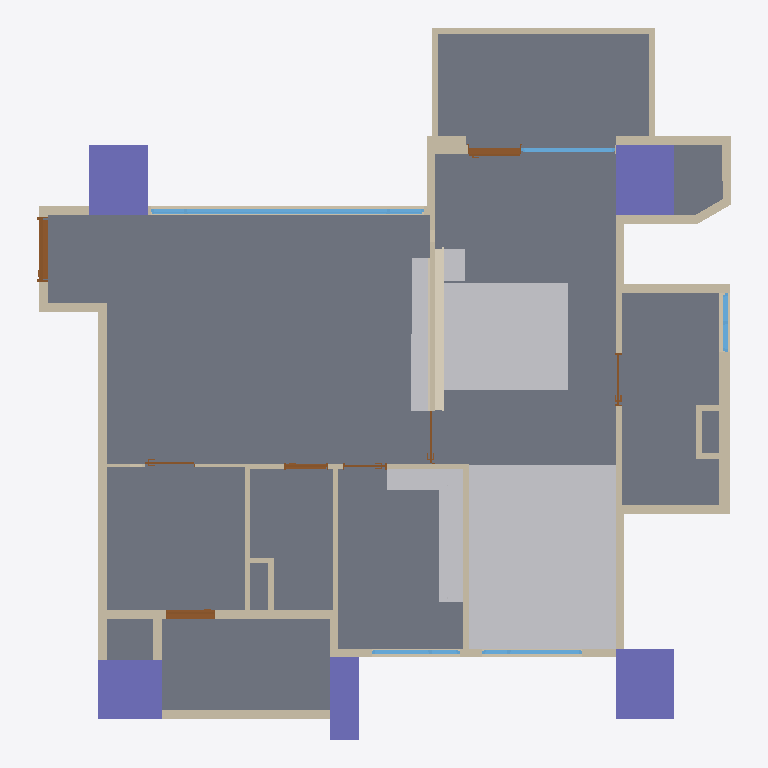
Plan cut of the same IFC building model at storey '12FA3' (level 0.00 m, cut at 1.40 m), seen from above with north up, elements coloured by IFC class: 46 walls (beige), 8 doors (brown), 6 other elements (light grey), 5 columns (violet), 5 windows (light blue), 2 coverings (cream), 1 slab (grey). Cut surfaces are drawn darker.
Extent 11.8 m × 12.1 m × 3.2 m (x, y, z). Storeys (1): 12FA3 at 0.00 m. Elements (87): 46 IfcWall, 9 IfcFurniture, 8 IfcDoor, 6 IfcBeam, 5 IfcColumn, 5 IfcWindow, 4 IfcCovering, 2 IfcOutlet, 2 IfcSlab.

HEADER;
FILE_DESCRIPTION(('ViewDefinition[DesignTransferView]'),'2;1');
FILE_NAME('12FA3.ifc','2025-11-07T15:28:15+08:00',(''),(''),'IfcOpenShell 0.8.3-post1','Bonsai 0.8.3-post1','');
FILE_SCHEMA(('IFC4'));
ENDSEC;
DATA;
#1=IFCPROJECT('2$4BC6WY19OQc4OxriQsOn',$,'12FA3',$,$,$,$,(#14,#26),#9);
#31=IFCSITE('3705T637X8qOtakJdA4xN2',$,'Taiwan',$,$,#54,$,$,$,$,$,$,$,$);
#37=IFCBUILDING('0mLiPqGR91Yvh$vVMavZYi',$,'Anonymous',$,$,#60,$,$,$,$,$,$);
#43=IFCBUILDINGSTOREY('3nIzqPWHn7y8Z_qi4mxKaB',$,'12FA3',$,$,#66,$,$,$,$);
#6813=IFCSLAB('1RnR8emsvDEuoN8HJL_tIt',$,'Slab',$,$,#6821,#6828,$,$);
#20246=IFCFURNITURE('09r5yqozb80B8twCj_S$vh',$,'Furniture',$,$,#20359,#20255,$,$);
#23136=IFCFURNITURE('08mkIaLFTAVQIBVquATeP5',$,'Furniture',$,$,#23162,#23145,$,$);
#19626=IFCFURNITURE('1bL8cCoqr88uAj_HVtb$q4',$,'Furniture',$,$,#19652,#19635,$,$);
#4859=IFCCOLUMN('2pk9FWVE16cgrR73eRCCjD',$,'Column',$,$,#4866,#4870,$,$);
#4693=IFCCOLUMN('05T2mctGf2UBLVN4PWCJ6Z',$,'Column',$,$,#4761,#4705,$,$);
#4837=IFCCOLUMN('1OQniROvLAR8t61WVJcu_S',$,'Column',$,$,#4844,#4848,$,$);
#4502=IFCCOLUMN('2qxTNGIpr22hBVaDUhYHsp',$,'Column',$,$,#4574,#4514,$,$);
#20276=IFCFURNITURE('1x_UrybHDECgClIOfhYDEw',$,'Furniture',$,$,#20364,#20285,$,$);
#19232=IFCFURNITURE('3DjIXmCFX1z86lWvo353_O',$,'Furniture',$,$,#19256,#19241,$,$);
#4602=IFCCOLUMN('16Y_KzSgn03BmQhWlSCMI3',$,'Column',$,$,#4642,#4614,$,$);
#2419=IFCWALL('1PNU2oB1T38RN$BBWfi_e8',$,'Wall',$,$,#2462,#2426,$,$);
#1145=IFCWALL('0Nga6dM3XFmQgxgy9ITg72',$,'Wall',$,$,#6403,#1151,$,$);
#19351=IFCCOVERING('3x9K7m3KX23ATWjOH3Mc5c',$,'Covering',$,$,#20953,#19360,$,$);
#1091=IFCWALL('2Di1cHIAX1p9L0M0sADbAX',$,'Wall',$,$,#1102,#1097,$,$);
#12374=IFCWINDOW('3OfqwvcyD39AgtTaD2Y0PI',$,'Window',$,$,#13221,#12383,$,1.85000002384186,4.65000009536743,$,.TRIPLE_PANEL_VERTICAL.,$);
#5129=IFCWALL('2ldDdAdqL7tR9ho1hgxWJE',$,'Wall',$,$,#5348,#5140,$,$);
#3355=IFCWALL('03m2TMaIr9rRplHTicGTWC',$,'Wall',$,$,#3628,#3361,$,$);
#1980=IFCWALL('0Gjz8a7Xb60gNNGvF2vE68',$,'Wall',$,$,#2285,#1986,$,$);
#3806=IFCWALL('28o9UqPcTAChlv7gswRyUd',$,'Wall',$,$,#3848,#3812,$,$);
#1387=IFCWALL('0mxpNCGcv58gPY0tWydWqQ',$,'Wall',$,$,#1448,#1398,$,$);
#2661=IFCWALL('3lFU_Ia9D5vQ16NEIgxsyd',$,'Wall',$,$,#3275,#2667,$,$);
#4037=IFCWALL('3afDskm4DEkQNgEtjMsBAS',$,'Wall',$,$,#4079,#4043,$,$);
#4096=IFCWALL('21yWoYaG5FqQn8_Km66n9L',$,'Wall',$,$,#4181,#4102,$,$);
#4452=IFCWALL('1lB7ULJNbAzRd1IFxh9uQA',$,'Wall',$,$,#4463,#4458,$,$);
#2034=IFCWALL('3USmld5YH1bPptkUBxPqtK',$,'Wall',$,$,#2232,#2040,$,$);
#2084=IFCWALL('1m8bBrjGDApeu8TmEH7WA9',$,'Wall',$,$,#2508,#2090,$,$);
#1926=IFCWALL('1TCVedKKjFo9NQj6KdMhi3',$,'Wall',$,$,#15071,#1932,$,$);
#19366=IFCFURNITURE('0977CuH8P3BuWKAX7aGPSQ',$,'Furniture',$,$,#20958,#19375,$,$);
#2965=IFCWALL('2k4qfvKHX0tuix8CHeXrcg',$,'Wall',$,$,#3323,#2971,$,$);
#1474=IFCWALL('1zr_bumtX0ogfQGf1ngJgO',$,'Wall',$,$,#15092,#1480,$,$);
#3380=IFCWALL('3o7tfl9$553OdIdu_03WUp',$,'Wall',$,$,#3568,#3386,$,$);
#3329=IFCWALL('32fqJV_TT4tQoDUTyMlSWf',$,'Wall',$,$,#3610,#3336,$,$);
#2365=IFCWALL('1HuV0CrF150guZgIUdhnBM',$,'Wall',$,$,#2376,#2371,$,$);
#17898=IFCWALL('1gWXE2C4DFZulfzUqFNO9O',$,'Wall',$,$,#17959,#17909,$,$);
#3962=IFCWALL('2MhPCmbDXAOfDdoMf1iy0G',$,'Wall',$,$,#4004,#3968,$,$);
#6943=IFCDOOR('1yCq1QA2bCSPwBaSD325eJ',$,'Door',$,$,#11168,#6952,$,2.09999990463257,1.10000002384186,$,.SINGLE_SWING_LEFT.,$);
#1033=IFCWALL('3FRcIINBfDIvYXbR8CQMu1',$,'Wall',$,$,#2526,#1041,$,$);
#3015=IFCWALL('0rfU$sDjTCC81N04TWCpEW',$,'Wall',$,$,#3257,#3021,$,$);
#3752=IFCWALL('20ulE$Me9DYwGO_fO8JIDQ',$,'Wall',$,$,#3763,#3758,$,$);
#1344=IFCWALL('2oLL3GmqL8evGvOmTJidb3',$,'Wall',$,$,#1386,#1350,$,$);
#3865=IFCWALL('0I_Z8xoQH1lBjWGI5ef2TA',$,'Wall',$,$,#3907,#3871,$,$);
#11476=IFCDOOR('1YnBCpENfBMvIYbhYaVf5f',$,'Door',$,$,#12143,#11485,$,2.09999990463257,0.850000023841858,$,.SINGLE_SWING_RIGHT.,$);
#10111=IFCDOOR('3XZrA3kR5FyxBX6Kr778x2',$,'Door',$,$,#14947,#10120,$,2.20000004768372,0.899999976158142,$,.SLIDING_TO_RIGHT.,$);
#5191=IFCWALL('1a0QRiT6P0sg7peZ494oSb',$,'Wall',$,$,#19001,#5202,$,$);
#15172=IFCWINDOW('2E72p_gZD0Dx$ZTu9JDlaz',$,'Window',$,$,#18954,#15181,$,1.85000002384186,1.70000004768372,$,.TRIPLE_PANEL_RIGHT.,$);
#3714=IFCWALL('2BE_q1Q2f6iglDy3QjkPRL',$,'Wall',$,$,#3725,#3720,$,$);
#13420=IFCWINDOW('1it4uqsH91C8kQsRbDsVXS',$,'Window',$,$,#15050,#13429,$,2.24000000953674,1.60000002384186,$,.SINGLE_PANEL.,$);
#1183=IFCWALL('0oxVj$5G190wDllg0JJef0',$,'Wall',$,$,#2531,#1189,$,$);
#4881=IFCWALL('38auEDS3LBDvEkMVkulLNp',$,'Wall',$,$,#4942,#4892,$,$);
#3629=IFCWALL('3tuJrdrYzFpuDA4dPDKvZI',$,'Wall',$,$,#3713,#3635,$,$);
#15807=IFCWINDOW('19eqG0Dx94XuETLQimvGDX',$,'Window',$,$,#16362,#15816,$,1.85000002384186,1.5,$,.TRIPLE_PANEL_LEFT.,$);
#2990=IFCWALL('08R4PsgIbC3e$Dxk4VdZsB',$,'Wall',$,$,#3328,#2996,$,$);
#19176=IFCCOVERING('0FX_tpucb7MwR1sI4QRVKo',$,'Covering',$,$,#19251,#19185,$,$);
#1237=IFCWALL('1fkolu7EfA087KzDnWqfko',$,'Wall',$,$,#1298,#1243,$,$);
#5740=IFCWALL('02fBIY1R50l8yg4MnYSDfG',$,'Wall',$,$,#5896,#5746,$,$);
#5922=IFCWALL('31IClRwfL8YRqIqJOMq0Kp',$,'Wall',$,$,#6145,#5928,$,$);
#16536=IFCWINDOW('3oXxql4UL0OwO1IggSG0A2',$,'Window',$,$,#17011,#16545,$,0.899999976158142,1.0,$,.DOUBLE_PANEL_VERTICAL.,$);
#4376=IFCWALL('3LOF0ZPnzFUvd6NPFbdor6',$,'Wall',$,$,#17767,#4382,$,$);
#8031=IFCDOOR('0FHigRyh97ePCFkPBcW_qQ',$,'Door',$,$,#12373,#8040,$,2.09999990463257,0.75,$,.SINGLE_SWING_LEFT.,$);
#3924=IFCWALL('0awPjlMj93jfWDbHrFYQUJ',$,'Wall',$,$,#3935,#3930,$,$);
#4322=IFCWALL('1_ZdySySDBVQPvfOBQmIwr',$,'Wall',$,$,#17809,#4328,$,$);
#1499=IFCWALL('0E4cqW3g5B7P7h0EP$pBZO',$,'Wall',$,$,#1826,#1505,$,$);
#9683=IFCDOOR('1hnAIIS_HF3xLxnw8XxJWX',$,'Door',$,$,#11274,#9692,$,2.09999990463257,0.899999976158142,$,.SINGLE_SWING_LEFT.,$);
#19007=IFCWALL('0Nyz5Cei9E49OAbtPoAi5b',$,'Wall',$,$,#19068,#19018,$,$);
#9242=IFCDOOR('0NaapiMB9FphHCsAT7aJtK',$,'Door',$,$,#11071,#9251,$,2.09999990463257,0.899999976158142,$,.SLIDING_TO_LEFT.,$);
#8577=IFCDOOR('044H2zwzXFFP6OJCJKOXs0',$,'Door',$,$,#10802,#8586,$,2.09999990463257,0.75,$,.SINGLE_SWING_RIGHT.,$);
#7616=IFCDOOR('1qZXtsznXBGf1_J8xyd0vt',$,'Door',$,$,#18078,#7625,$,2.29999995231628,0.850000023841858,$,.SLIDING_TO_LEFT.,$);
#5897=IFCWALL('3q4_iB4vTCnwwvwjarpMVS',$,'Wall',$,$,#6126,#5903,$,$);
#5947=IFCWALL('0UVtWfODP3VAFN_woGN4FD',$,'Wall',$,$,#6103,#5953,$,$);
#4414=IFCWALL('0Fg$O5nmb9tvT2815TKXbX',$,'Wall',$,$,#17835,#4420,$,$);
#17836=IFCWALL('21Ttd9Ver6gBUuLvvUdeem',$,'Wall',$,$,#17897,#17847,$,$);
#5715=IFCWALL('2qCQPRiG15HBk8d00iSqwz',$,'Wall',$,$,#5859,#5721,$,$);
ENDSEC;